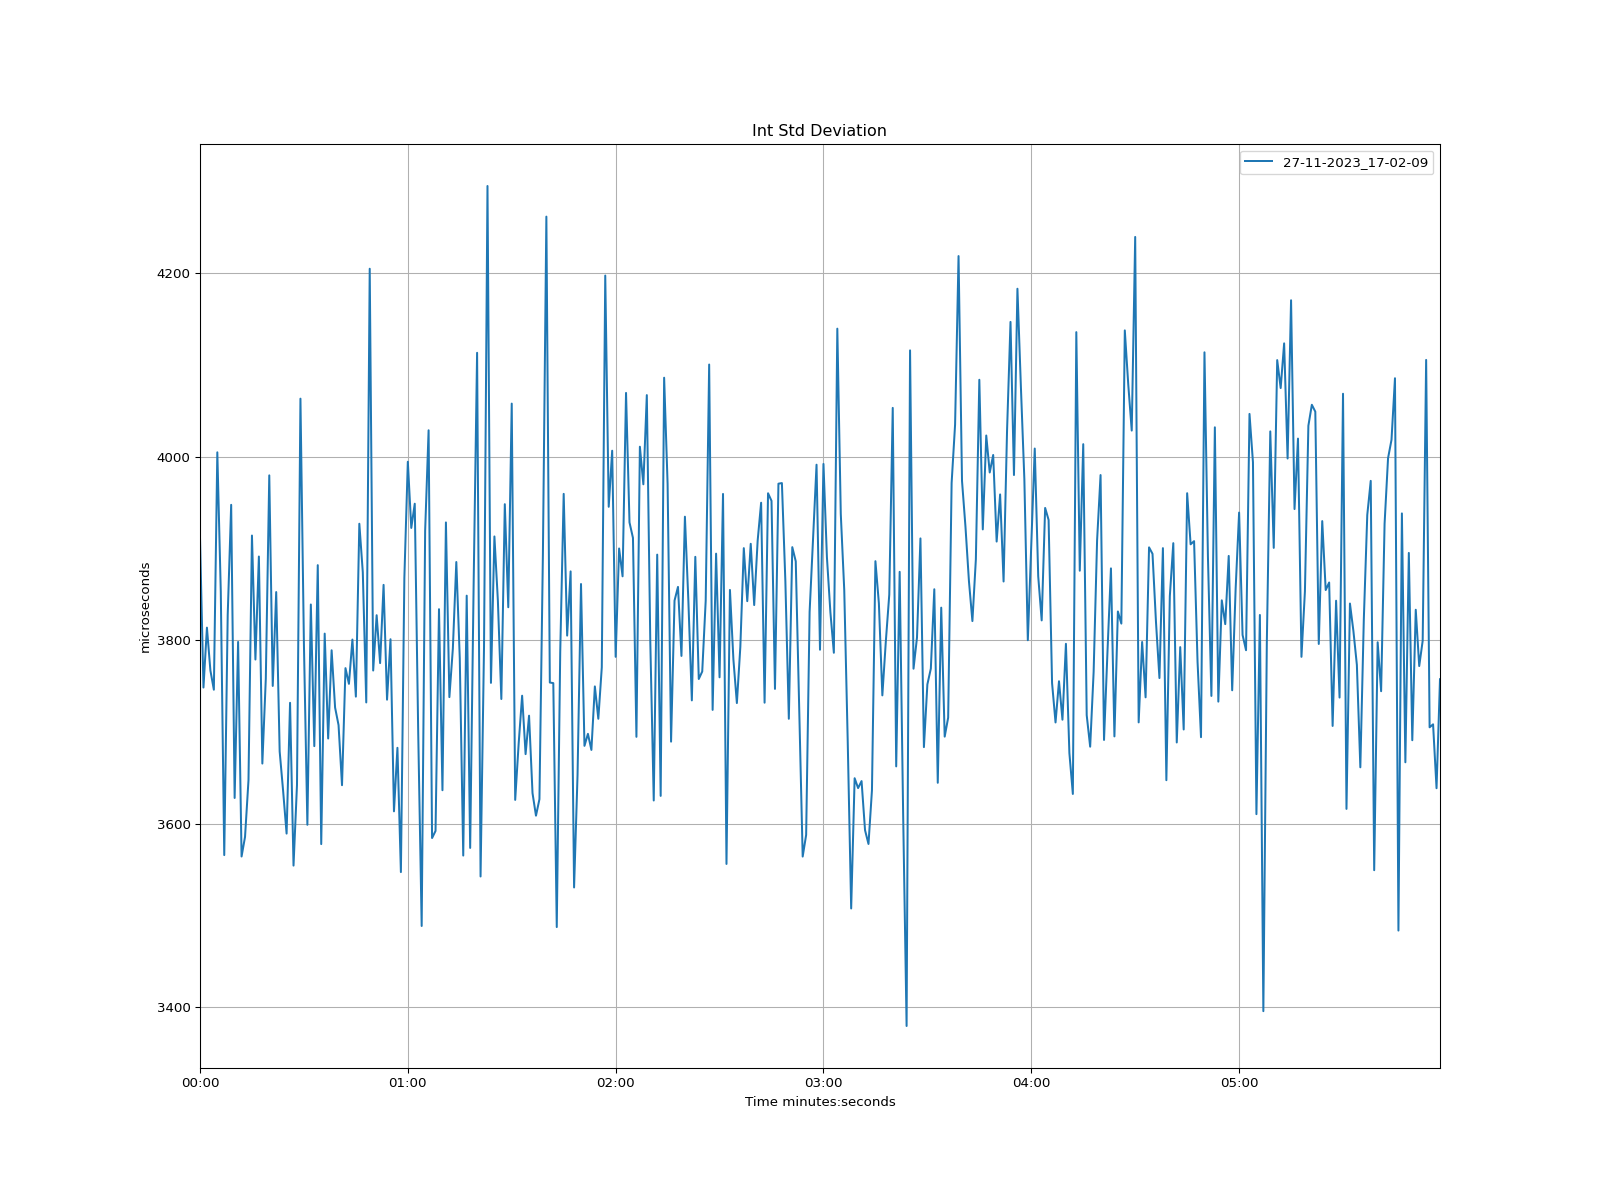

Values plotted in this chart, from the file beside it:
time, 27-11-2023_17-02-09
1970-01-01 00:00:00, 3911
1970-01-01 00:00:01, 3748
1970-01-01 00:00:02, 3814
1970-01-01 00:00:03, 3767
1970-01-01 00:00:04, 3746
1970-01-01 00:00:05, 4005
1970-01-01 00:00:06, 3853
1970-01-01 00:00:07, 3566
1970-01-01 00:00:08, 3827
1970-01-01 00:00:09, 3947
1970-01-01 00:00:10, 3628
1970-01-01 00:00:11, 3798
1970-01-01 00:00:12, 3564
1970-01-01 00:00:13, 3585
1970-01-01 00:00:14, 3647
1970-01-01 00:00:15, 3914
1970-01-01 00:00:16, 3779
1970-01-01 00:00:17, 3891
1970-01-01 00:00:18, 3665
1970-01-01 00:00:19, 3758
1970-01-01 00:00:20, 3979
1970-01-01 00:00:21, 3750
1970-01-01 00:00:22, 3852
1970-01-01 00:00:23, 3679
1970-01-01 00:00:24, 3636
1970-01-01 00:00:25, 3589
1970-01-01 00:00:26, 3732
1970-01-01 00:00:27, 3554
1970-01-01 00:00:28, 3642
1970-01-01 00:00:29, 4063
1970-01-01 00:00:30, 3796
1970-01-01 00:00:31, 3599
1970-01-01 00:00:32, 3839
1970-01-01 00:00:33, 3684
1970-01-01 00:00:34, 3882
1970-01-01 00:00:35, 3578
1970-01-01 00:00:36, 3807
1970-01-01 00:00:37, 3693
1970-01-01 00:00:38, 3789
1970-01-01 00:00:39, 3726
1970-01-01 00:00:40, 3707
1970-01-01 00:00:41, 3642
1970-01-01 00:00:42, 3769
1970-01-01 00:00:43, 3752
1970-01-01 00:00:44, 3801
1970-01-01 00:00:45, 3738
1970-01-01 00:00:46, 3927
1970-01-01 00:00:47, 3874
1970-01-01 00:00:48, 3732
1970-01-01 00:00:49, 4205
1970-01-01 00:00:50, 3767
1970-01-01 00:00:51, 3827
1970-01-01 00:00:52, 3775
1970-01-01 00:00:53, 3860
1970-01-01 00:00:54, 3735
1970-01-01 00:00:55, 3801
1970-01-01 00:00:56, 3613
1970-01-01 00:00:57, 3683
1970-01-01 00:00:58, 3547
1970-01-01 00:00:59, 3868
... 299 more rows
